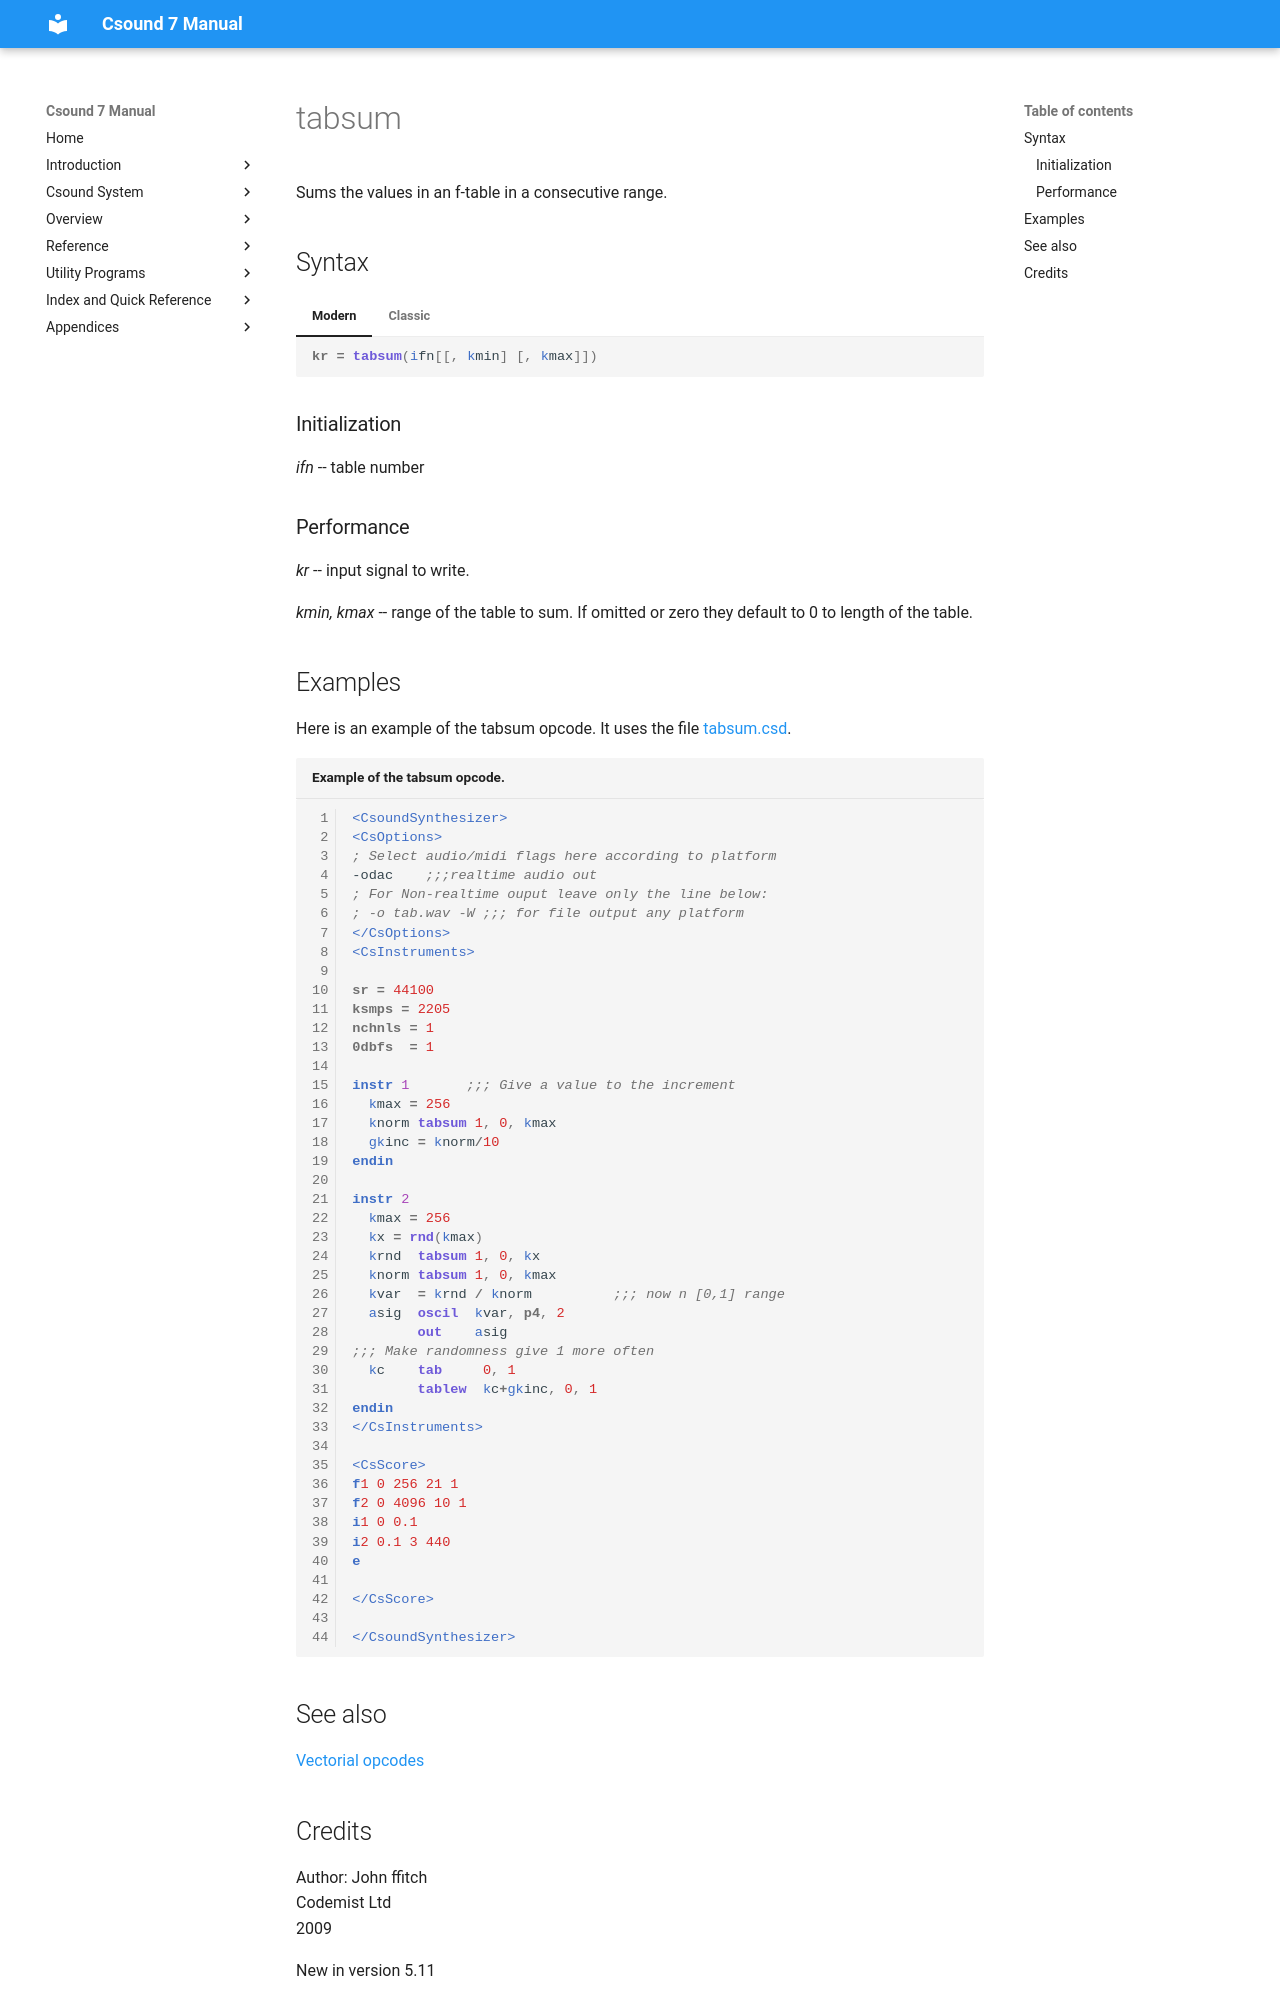

repository: csound/manual · page: opcodes/tabsum/index.html · generator: mkdocs

<!--
id:tabsum
category:Table Control:Table Queries
-->
# tabsum
Sums the values in an f-table in a consecutive range.

## Syntax
=== "Modern"
    ``` csound-orc
    kr = tabsum(ifn[[, kmin] [, kmax]])
    ```

=== "Classic"
    ``` csound-orc
    kr tabsum ifn[[, kmin] [, kmax]]
    ```

### Initialization

_ifn_ -- table number

### Performance

_kr_ -- input signal to write.

_kmin, kmax_ -- range of the table to sum. If omitted or zero they default to 0 to length of the table.

## Examples

Here is an example of the tabsum opcode. It uses the file [tabsum.csd](../examples/tabsum.csd).

``` csound-csd title="Example of the tabsum opcode." linenums="1"
--8<-- "examples/tabsum.csd"
```

## See also

[Vectorial opcodes](../vectorial/top.md)
